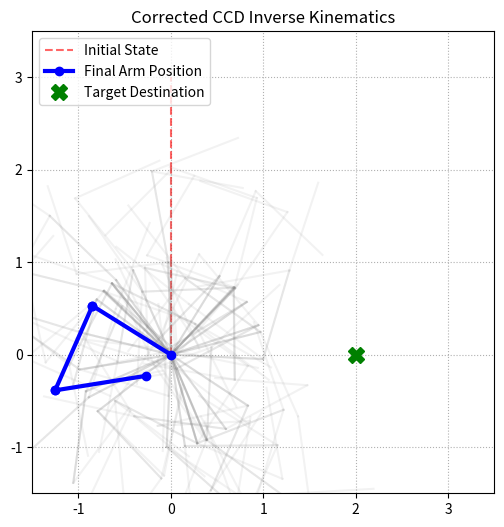

Generate this figure with matplotlib:
import math
import matplotlib.pyplot as plt

class Link:
    def __init__(self, pos_start, length):
        self.length = length 
        self.point_start = list(pos_start)
        # Start facing straight up along the Y-axis
        self.point_end = [self.point_start[0], self.point_start[1] + length]


class RobotArm:
    def __init__(self, links):
        self.links = links

    def rotate_point(self, point, pivot, angle_deg):
        """Helper to rotate a 2D point around a pivot point."""
        radians = math.radians(angle_deg * -1)
        cos = math.cos(radians)
        sin = math.sin(radians)

        dx = point[0] - pivot[0]
        dy = point[1] - pivot[1]

        nx = cos * dx - sin * dy + pivot[0]
        ny = sin * dx + cos * dy + pivot[1]
        return [round(nx, 4), round(ny, 4)]

    def rotate(self, link_index, angleInDegrees):
        """Rotates the target link AND rotates all downstream links around the same pivot."""
        pivot = self.links[link_index].point_start
        
        # Rotate the end of the current link
        self.links[link_index].point_end = self.rotate_point(
            self.links[link_index].point_end, pivot, angleInDegrees
        )

        # CRITICAL FIX: Rotate BOTH start and end points of all children around the parent pivot
        for i in range(link_index + 1, len(self.links)):
            self.links[i].point_start = self.rotate_point(self.links[i].point_start, pivot, angleInDegrees)
            self.links[i].point_end = self.rotate_point(self.links[i].point_end, pivot, angleInDegrees)

    def calc_distance(self, p1, p2):
        return math.sqrt((p2[0] - p1[0])**2 + (p2[1] - p1[1])**2)

    def inverse_kinematics(self, target_pos, max_iterations=30, tolerance=0.01):
        history = []
        history.append([(list(l.point_start), list(l.point_end)) for l in self.links])
        
        for iteration in range(max_iterations):
            ee_pos = self.links[-1].point_end
            if self.calc_distance(ee_pos, target_pos) < tolerance:
                print(f"Target reached in {iteration} iterations!")
                break

            for i in reversed(range(len(self.links))):
                current_link = self.links[i]
                joint_center = current_link.point_start
                ee_pos = self.links[-1].point_end

                vector_ee = [ee_pos[0] - joint_center[0], ee_pos[1] - joint_center[1]]
                vector_target = [target_pos[0] - joint_center[0], target_pos[1] - joint_center[1]]

                mag_ee = math.sqrt(vector_ee[0]**2 + vector_ee[1]**2)
                mag_target = math.sqrt(vector_target[0]**2 + vector_target[1]**2)

                if mag_ee < 0.001 or mag_target < 0.001:
                    continue

                v_ee_norm = [vector_ee[0] / mag_ee, vector_ee[1] / mag_ee]
                v_target_norm = [vector_target[0] / mag_target, vector_target[1] / mag_target]

                dot_product = v_ee_norm[0] * v_target_norm[0] + v_ee_norm[1] * v_target_norm[1]
                dot_product = max(-1.0, min(1.0, dot_product))
                
                angle_rad = math.acos(dot_product)
                angle_deg = math.degrees(angle_rad)

                cross_product = (v_ee_norm[0] * v_target_norm[1]) - (v_ee_norm[1] * v_target_norm[0])
                if cross_product < 0:
                    angle_deg = -angle_deg

                if abs(angle_deg) > 0.0001:
                    self.rotate(i, angle_deg)
                    history.append([(list(l.point_start), list(l.point_end)) for l in self.links])
                    
        return history

def visualize_arm_movement(history, target_pos):
    fig, ax = plt.subplots(figsize=(6, 6))
    
    # Plot initial position
    for idx, (start, end) in enumerate(history[0]):
        ax.plot([start[0], end[0]], [start[1], end[1]], 'r--', alpha=0.6, label='Initial State' if idx == 0 else "")

    # Plot progression trails
    for step in history[1:-1]:
        for start, end in step:
            ax.plot([start[0], end[0]], [start[1], end[1]], 'gray', alpha=0.1)

    # Plot final successful convergence state
    for idx, (start, end) in enumerate(history[-1]):
        ax.plot([start[0], end[0]], [start[1], end[1]], 'b-o', linewidth=3, label='Final Arm Position' if idx == 0 else "")
        
    ax.plot(target_pos[0], target_pos[1], 'gX', markersize=12, label='Target Destination')
    ax.set_xlim(-1.5, 3.5)
    ax.set_ylim(-1.5, 3.5)
    ax.set_aspect('equal')
    ax.grid(True, linestyle=':')
    ax.legend(loc='upper left')
    ax.set_title('Corrected CCD Inverse Kinematics')
    plt.show()

# --- Run Test Configuration ---
links = [Link([0.0, 0.0], 1.0), Link([0.0, 1.0], 1.0), Link([0.0, 2.0], 1.0)]
arm = RobotArm(links) 

target_pos = [2.0, 0.0]
arm_history = arm.inverse_kinematics(target_pos)
visualize_arm_movement(arm_history, target_pos)
